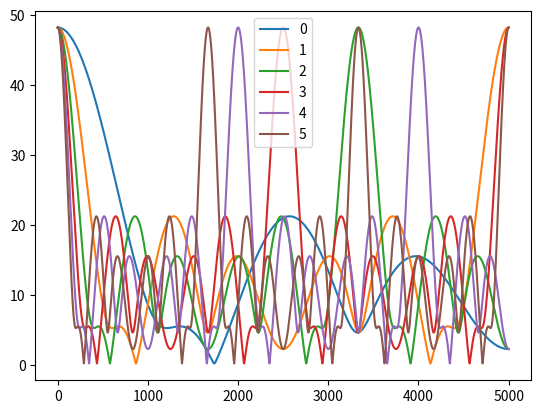

Here is the Python script that generated this plot:
import numpy as np
import matplotlib.pyplot as plt

# kernel_lst = [1., 2., 3., 4., 5., 4., 3., 2., 1.]
# kernel = [1., 2., 1.]
kernel_lst = np.random.uniform(0, 10, 10)


def dilation(kernel, factor):
    new_kernel = []
    for kernel_el in kernel:
        new_kernel.append(kernel_el)
        for _ in range(factor):
            new_kernel.append(0.0)
    return new_kernel


pad_to = 10000

for dilation_factor in range(6):
    kernel = np.array(dilation(kernel_lst, dilation_factor))
    print(dilation_factor, kernel.shape)
    to_pad = (pad_to - kernel.shape[-1])
    pad_weight_tensor = np.pad(kernel, [to_pad, 0])
    fft_res = np.fft.rfft(pad_weight_tensor)
    # plt.semilogy(np.abs(fft_res))
    plt.plot(np.abs(fft_res), label=str(dilation_factor))
plt.legend()
plt.show()